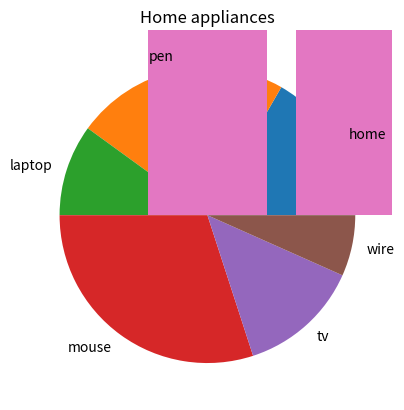

Generate this figure with matplotlib:
import matplotlib.pyplot as plt

data = [5,7,3,9,4,2]
labels = ["home", "pen", "laptop","mouse", "tv", "wire"]

plt.pie(data, labels = labels)
plt.title("Home appliances")
plt.show() #pie chart

plt.bar(labels, data)
plt.show()  #bar graph